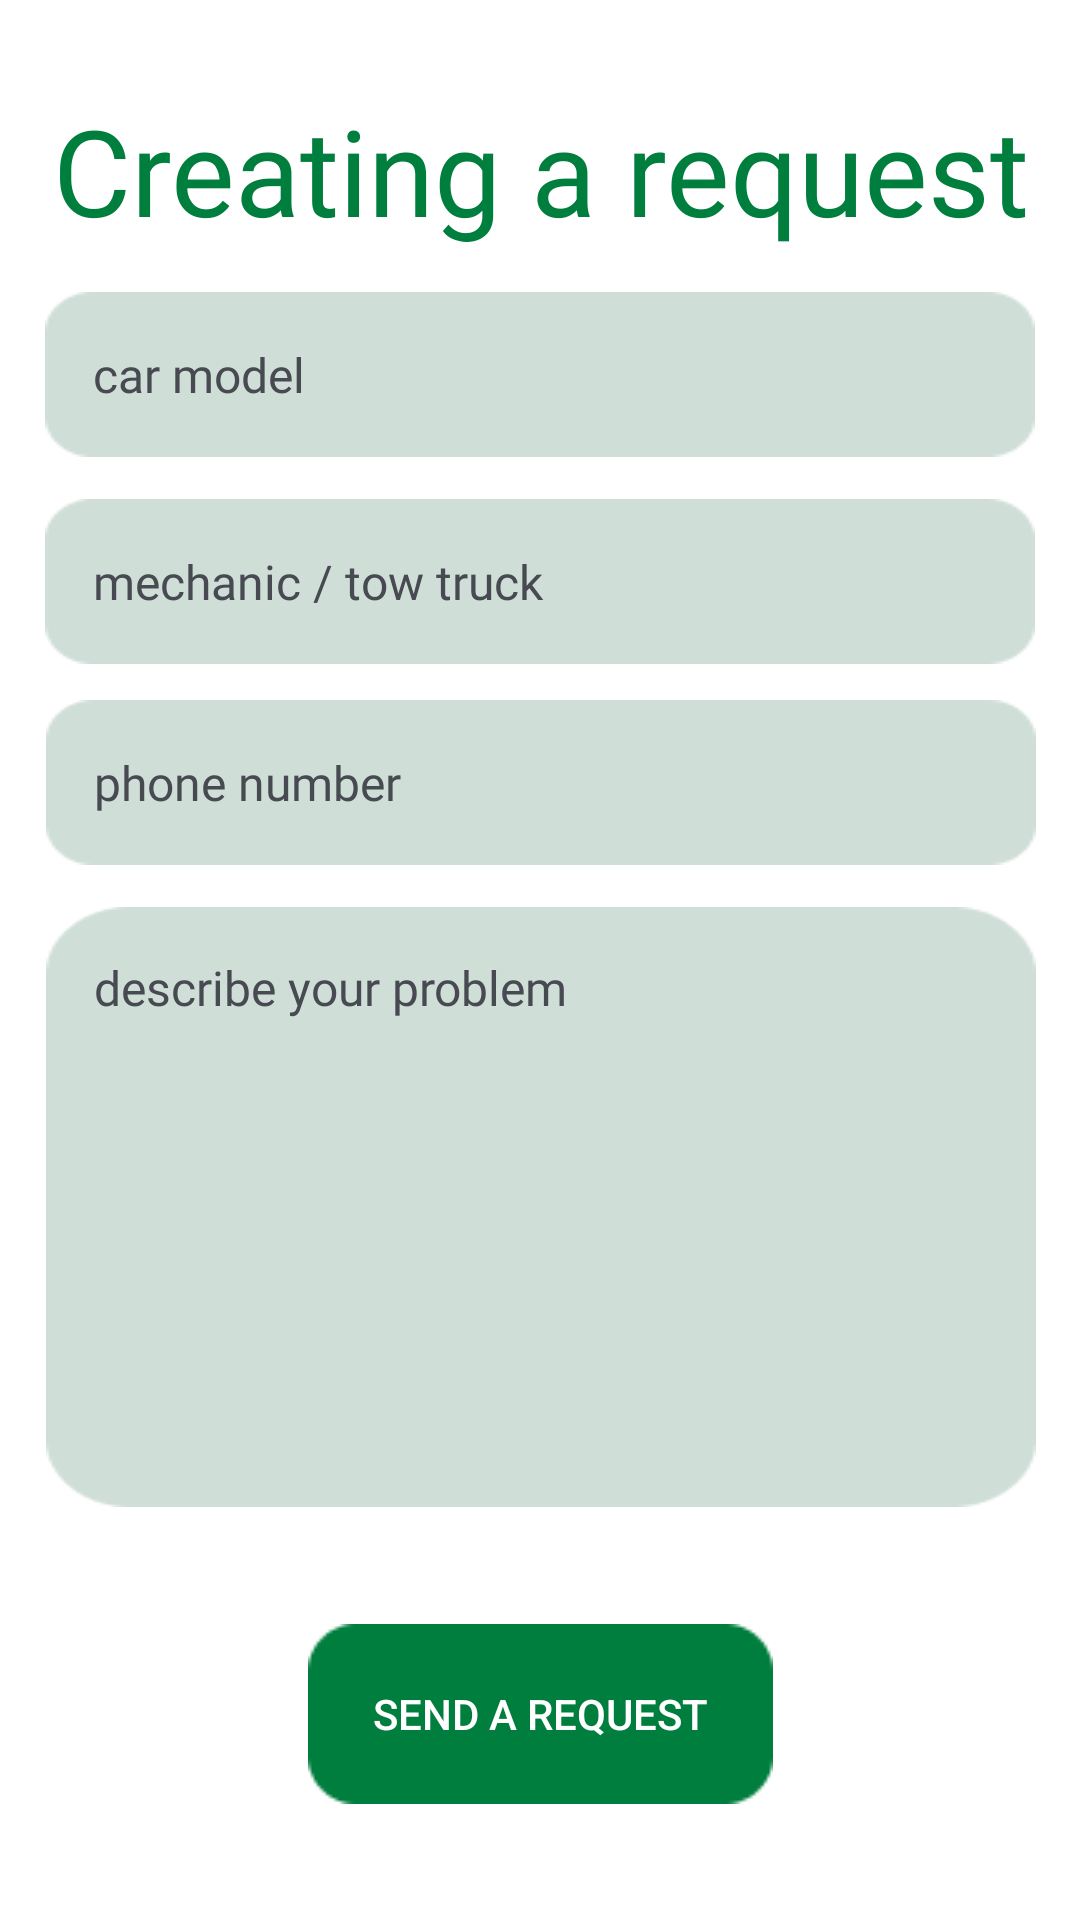

The Android layout XML behind this screen, and the referenced resources:
<!-- AndroidManifest.xml: application theme Theme.CarHelperApp -->
<!-- res/layout/fragment_request.xml -->
<?xml version="1.0" encoding="utf-8"?>
<FrameLayout xmlns:android="http://schemas.android.com/apk/res/android"
    xmlns:app="http://schemas.android.com/apk/res-auto"
    xmlns:tools="http://schemas.android.com/tools"
    android:layout_width="match_parent"
    android:layout_height="match_parent"
    tools:context=".RequestFragment"
    android:background="@color/white">

    <androidx.constraintlayout.widget.ConstraintLayout
        android:layout_width="match_parent"
        android:layout_height="match_parent">

        <com.yandex.mapkit.mapview.MapView
            android:id="@+id/map_view"
            android:layout_width="0dp"
            android:layout_height="0dp"
            android:visibility="invisible"
            app:layout_constraintEnd_toEndOf="parent"
            app:layout_constraintStart_toStartOf="parent"
            app:layout_constraintTop_toTopOf="parent"
            tools:visibility="invisible" />

        <TextView
            android:id="@+id/textView5"
            android:layout_width="wrap_content"
            android:layout_height="0dp"
            android:layout_marginTop="30dp"
            android:text="@string/creating_a_request"
            android:textAlignment="center"
            android:textSize="40sp"
            android:fontFamily="@font/lato"
            android:textColor="@color/green"


            app:layout_constraintEnd_toEndOf="parent"
            app:layout_constraintStart_toStartOf="parent"
            app:layout_constraintTop_toTopOf="parent"
            />

        <EditText
            android:id="@+id/carModel"
            android:layout_width="330dp"
            android:layout_height="55dp"
            android:layout_marginTop="14dp"
            android:fontFamily="@font/lato"
            android:background="@drawable/filling_text"
            android:hint="@string/car_model"
            android:textColorHint="@color/graphiteGray"
            android:padding="16dp"
            android:textSize="16sp"
            android:textColor="@color/black"
            app:layout_constraintEnd_toEndOf="parent"
            app:layout_constraintStart_toStartOf="parent"
            app:layout_constraintTop_toBottomOf="@+id/textView5" />

        <EditText
            android:id="@+id/require"
            android:layout_width="330dp"
            android:layout_height="55dp"
            android:layout_marginTop="14dp"
            android:fontFamily="@font/lato"
            android:background="@drawable/filling_text"
            android:hint="@string/mechanic_tow_truck"
            android:textColorHint="@color/graphiteGray"
            android:padding="16dp"
            android:textSize="16sp"
            android:textColor="@color/black"
            app:layout_constraintEnd_toEndOf="parent"
            app:layout_constraintStart_toStartOf="parent"
            app:layout_constraintTop_toBottomOf="@+id/carModel" />

        <EditText
            android:id="@+id/phoneNumber"
            android:layout_width="330dp"
            android:layout_height="55dp"
            android:layout_marginTop="12dp"
            android:background="@drawable/filling_text"
            android:fontFamily="@font/lato"
            android:hint="@string/phone_number"
            android:textColorHint="@color/graphiteGray"
            android:inputType="phone"
            android:padding="16dp"
            android:textSize="16sp"
            android:textColor="@color/black"
            app:layout_constraintEnd_toEndOf="parent"
            app:layout_constraintHorizontal_bias="0.506"
            app:layout_constraintStart_toStartOf="parent"
            app:layout_constraintTop_toBottomOf="@+id/require" />

        <EditText
            android:id="@+id/descriptionText"
            android:layout_width="330dp"
            android:layout_height="200dp"
            android:layout_marginTop="14dp"
            android:background="@drawable/big_frame"
            android:fontFamily="@font/lato"
            android:gravity="top"
            android:hint="@string/describe_your_problem"
            android:textColorHint="@color/graphiteGray"
            android:maxLength="300"
            android:padding="16dp"
            android:textSize="16sp"
            android:textColor="@color/black"
            app:layout_constraintEnd_toEndOf="parent"
            app:layout_constraintHorizontal_bias="0.506"
            app:layout_constraintStart_toStartOf="parent"
            app:layout_constraintTop_toBottomOf="@+id/phoneNumber" />

        <androidx.appcompat.widget.AppCompatButton
            android:id="@+id/requestButton"
            android:layout_width="155dp"
            android:layout_height="60dp"
            android:background="@drawable/green_button"
            android:text="@string/send_a_request"
            android:textColor="@color/white"
            app:layout_constraintBottom_toBottomOf="parent"
            app:layout_constraintEnd_toEndOf="parent"
            app:layout_constraintStart_toStartOf="parent"
            app:layout_constraintTop_toBottomOf="@+id/descriptionText" />

    </androidx.constraintlayout.widget.ConstraintLayout>

</FrameLayout>
<!-- resources referenced by this layout -->
<resources>
  <color name="black">#FF000000</color>
  <color name="graphiteGray">#474a51</color>
  <color name="green">#007E3D</color>
  <color name="white">#FFFFFFFF</color>
  <!-- drawable big_frame: png bitmap (drawable, 1803 bytes) -->
  <!-- drawable filling_text: png bitmap (drawable, 845 bytes) -->
  <!-- drawable green_button: png bitmap (drawable, 734 bytes) -->
  <string name="car_model">car model</string>
  <string name="creating_a_request">Creating a request</string>
  <string name="describe_your_problem">describe your problem</string>
  <string name="mechanic_tow_truck">mechanic / tow truck</string>
  <string name="phone_number">phone number</string>
  <string name="send_a_request">Send a request</string>
  <style name="Theme.CarHelperApp" parent="Base.Theme.CarHelperApp" />
  <style name="Base.Theme.CarHelperApp" parent="Theme.Material3.DayNight.NoActionBar">
          
          
      </style>
</resources>
